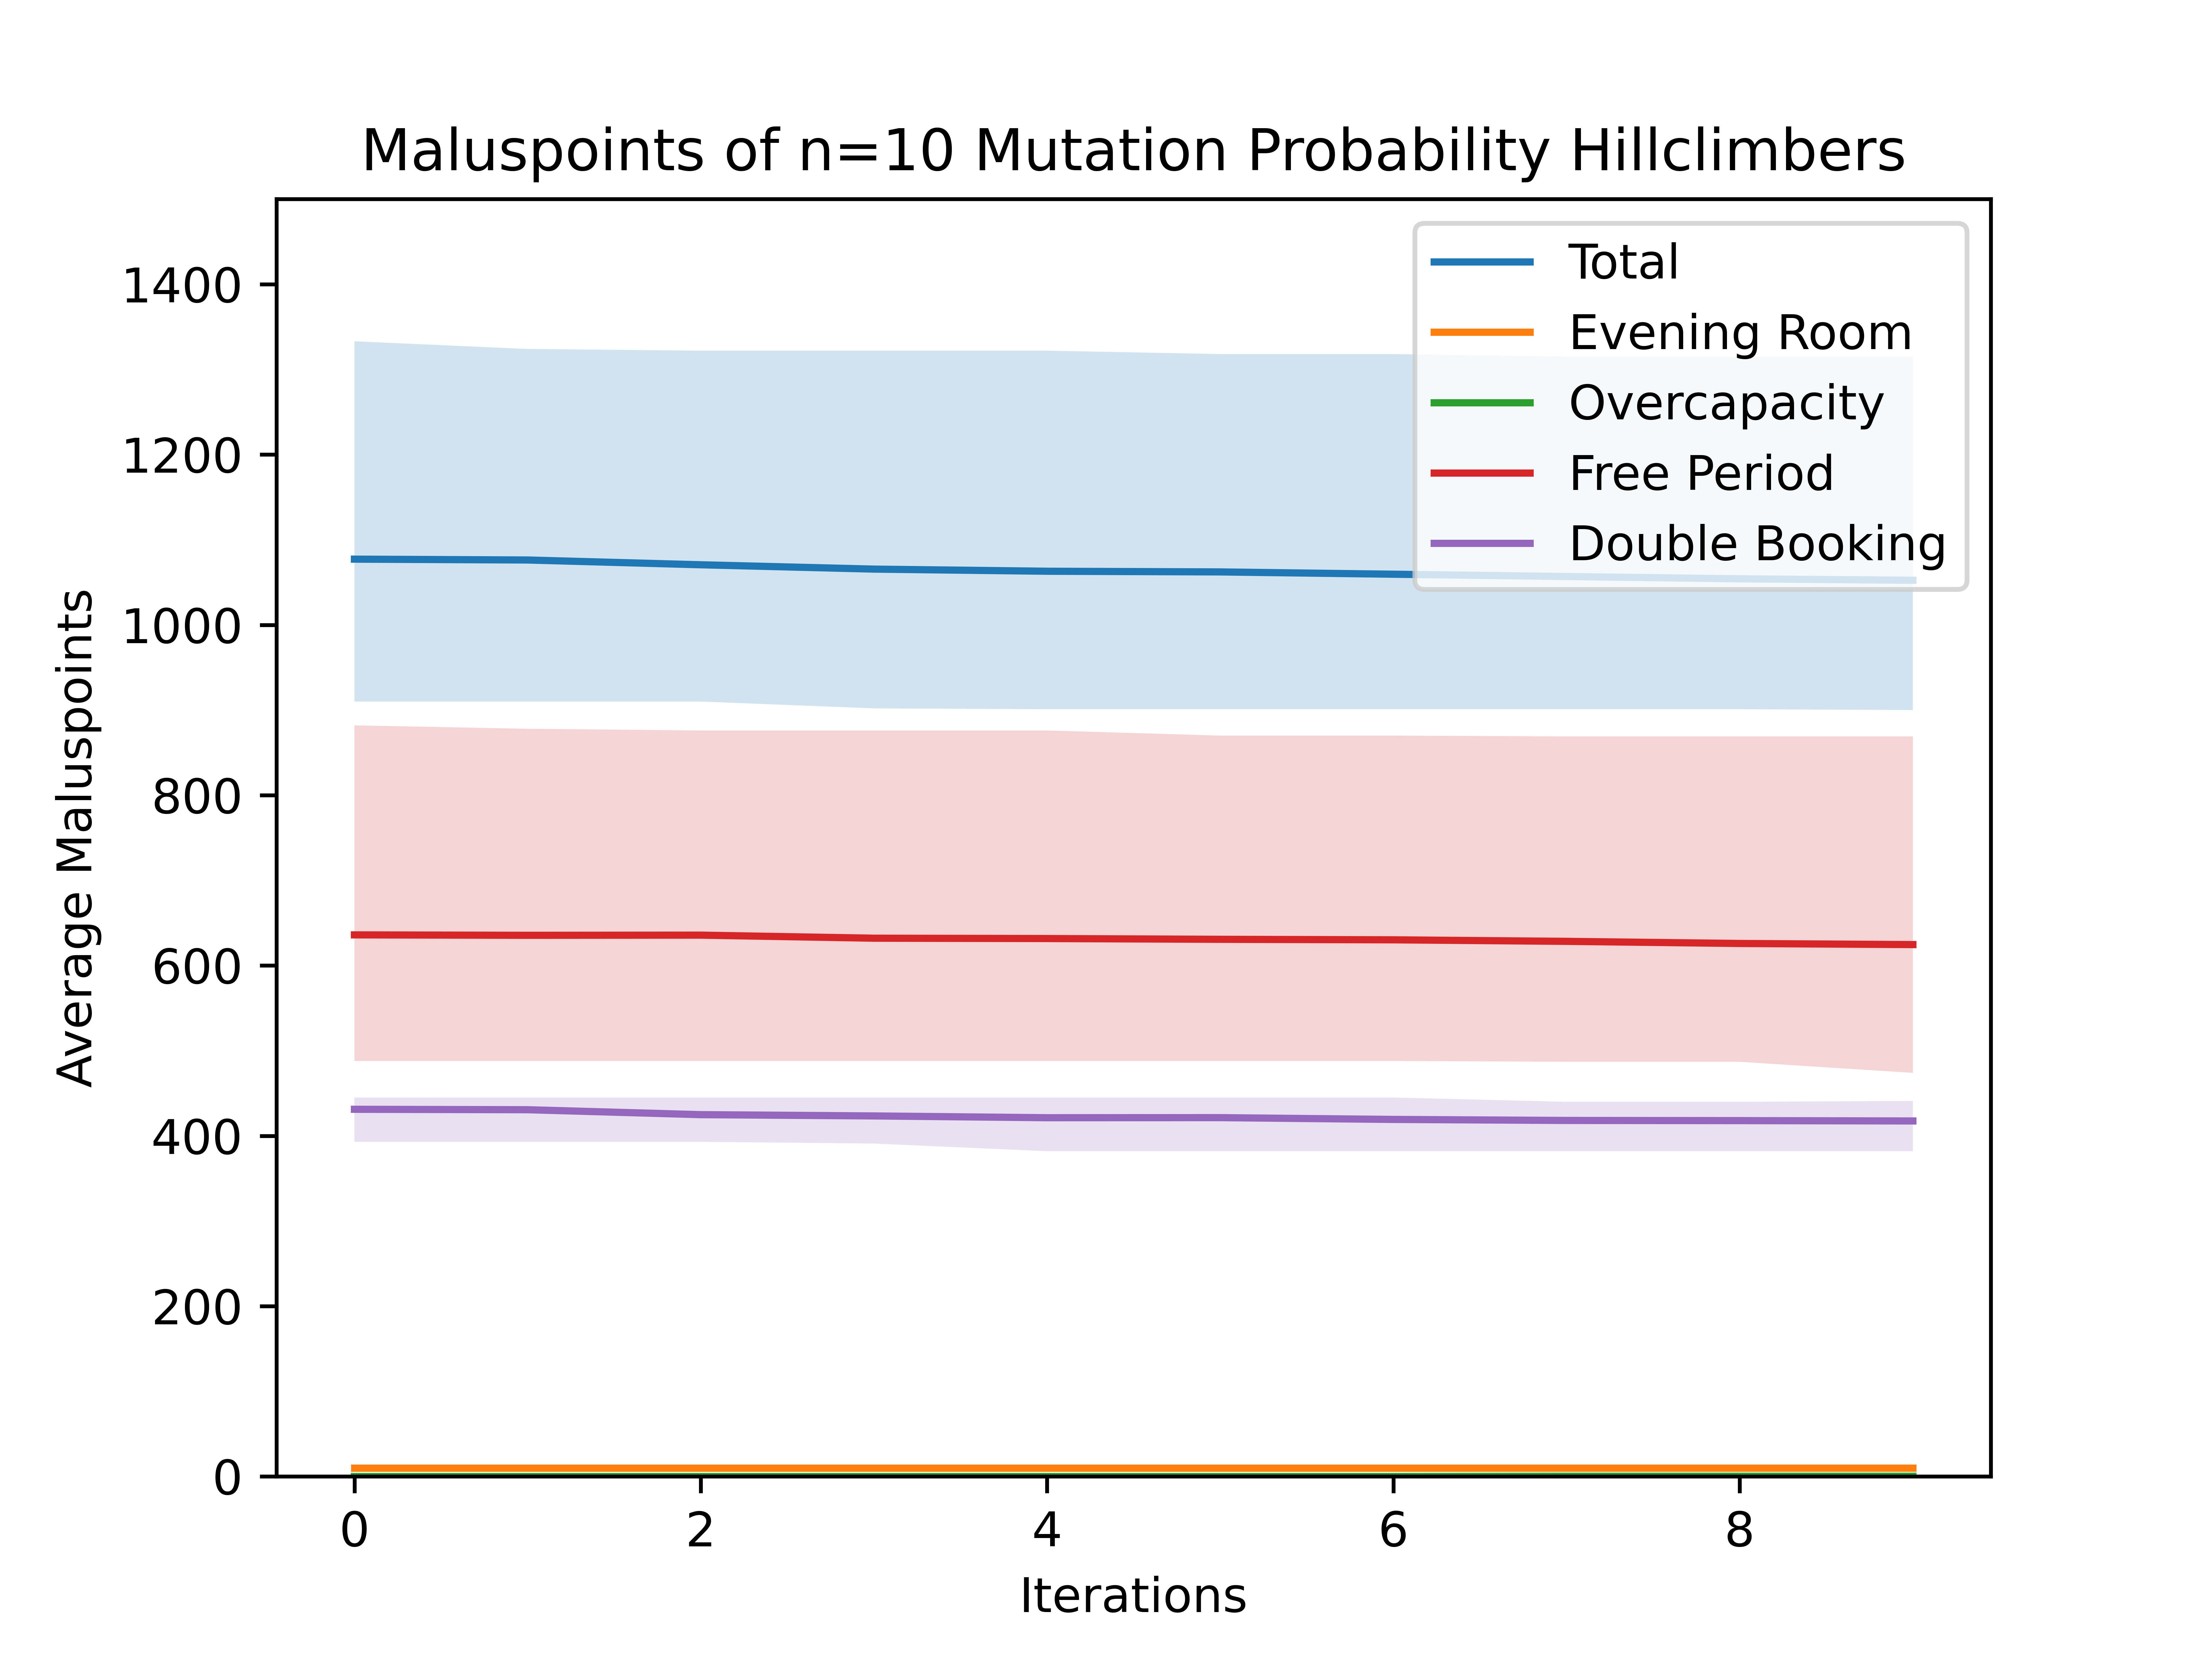

Source data for this figure (header and first rows):
1077.2, 910, 1333, 10, 10, 10, 0, 0, 0, 636, 488, 882, 431.2, 393, 445
1076, 910, 1324, 10, 10, 10, 0, 0, 0, 635.5, 488, 878, 430.7, 393, 445
1071, 910, 1322, 10, 10, 10, 0, 0, 0, 635.7, 488, 876, 424.9, 393, 445
1066, 902, 1322, 10, 10, 10, 0, 0, 0, 632.1, 488, 876, 423.4, 391, 445
1063, 901, 1322, 10, 10, 10, 0, 0, 0, 631.7, 488, 876, 421.3, 382, 445
1062, 901, 1318, 10, 10, 10, 0, 0, 0, 630.8, 488, 870, 421.4, 382, 445
1060, 901, 1318, 10, 10, 10, 0, 0, 0, 630.2, 488, 870, 419.3, 382, 445
1057, 901, 1315, 10, 10, 10, 0.3, 0, 3, 628.4, 487, 869, 418.1, 382, 440
1054, 901, 1315, 10, 10, 10, 0.3, 0, 3, 625.9, 487, 869, 417.9, 382, 440
1052, 900, 1315, 10, 10, 10, 0.3, 0, 3, 624.6, 474, 869, 417.5, 382, 441
